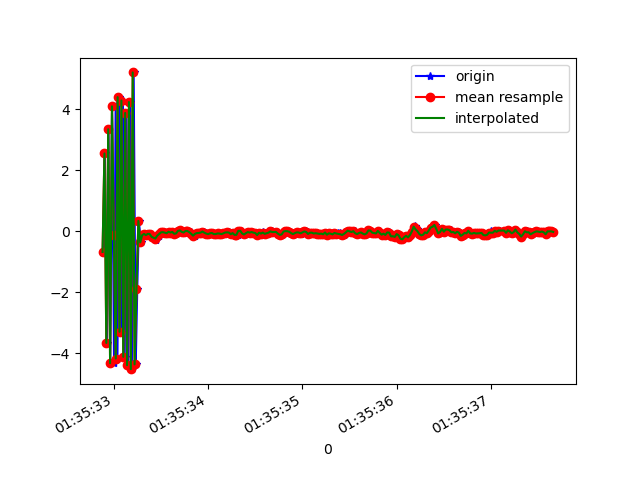

Values plotted in this chart, from the file beside it:
1618191332895, 886995847383289, -0.67900944, -0.020398855, 9.30554
1618191332904, 886995866614059, 2.546, 0.2012, -7.548
1618191332927, 886995885844829, -3.66, -0.3654, 4.831
1618191332943, 886995905075599, 3.339, 0.6014, -2.574
1618191332962, 886995924306369, -4.325, -0.7374, 0.2931
1618191332981, 886995943537139, 4.09, 0.6172, 0.8231
1618191333002, 886995962767909, -4.31, -0.8536, -3.205
1618191333019, 886995981998679, 4.089, 0.7886, 4.33
1618191333038, 886996001229449, -4.171, -0.8465, -5.276
1618191333057, 886996020460219, 4.391, 0.6159, 5.205
1618191333078, 886996039690989, -3.295, -0.9307, -6.231
1618191333096, 886996058921759, 4.282, 0.7595, 5.292
1618191333115, 886996078152529, -4.115, -0.7668, -5.166
1618191333134, 886996097383299, 3.873, 0.7508, 4.148
1618191333153, 886996116614069, -4.39, -0.7733, -3.936
1618191333173, 886996135844839, 4.231, 0.964, 2.438
1618191333191, 886996155075609, -4.52, -0.7381, -1.716
1618191333210, 886996174306379, 5.201, 0.8605, -0.8599
1618191333232, 886996193537149, -4.364, -0.669, 1.948
1618191333248, 886996212767919, -1.907, -0.4862, -0.02583
1618191333266, 886996231998689, 0.3361, 0.03149, 0.2589
1618191333285, 886996251229459, -0.3689, 0.08143, -0.7009
1618191333307, 886996270460229, -0.131, 0.1529, -0.4791
1618191333325, 886996289690999, -0.08998, 0.07943, -0.3407
1618191333343, 886996308921769, -0.1304, 0.05375, -0.2689
1618191333364, 886996328152539, -0.08689, 0.1256, -0.2929
1618191333383, 886996347383309, -0.09082, 0.1413, -0.2762
1618191333400, 886996366614079, -0.1449, 0.1084, -0.2112
1618191333419, 886996385844849, -0.2205, 0.09161, -0.1224
1618191333443, 886996405075619, -0.2891, 0.04166, -0.1236
1618191333457, 886996424306389, -0.1931, 0.02393, -0.1073
1618191333476, 886996443537159, -0.1471, 0.05322, -0.09756
1618191333495, 886996462767929, -0.09438, 0.01858, -0.0929
1618191333512, 886996481998699, -0.03906, 0.05004, -0.09013
1618191333533, 886996501229469, -0.03125, 0.07572, -0.1517
1618191333552, 886996520460239, -0.05019, 0.04491, -0.2096
1618191333571, 886996539691009, -0.06642, 0.097, -0.2314
1618191333592, 886996558921779, -0.01809, 0.09674, -0.3027
1618191333609, 886996578152549, -0.04388, 0.02462, -0.3108
1618191333628, 886996597383319, -0.02432, 0.01769, -0.3179
1618191333649, 886996616614089, -0.08373, -0.005455, -0.425
1618191333666, 886996635844859, -0.07356, 0.03354, -0.4487
1618191333685, 886996655075629, 0.009928, 0.01319, -0.4159
1618191333704, 886996674306399, 0.02626, 0.07975, -0.4364
1618191333725, 886996693537169, -0.02232, 0.0802, -0.3797
1618191333746, 886996712767939, -0.04218, 0.0834, -0.3931
1618191333763, 886996731998709, 0.007549, 0.1171, -0.2992
1618191333781, 886996751229479, 0.004689, 0.1006, -0.3333
1618191333802, 886996770460249, -0.03152, 0.1077, -0.3095
1618191333821, 886996789691019, -0.03904, 0.11, -0.2542
1618191333838, 886996808921789, -0.1295, 0.1462, -0.2973
1618191333856, 886996828152559, -0.1453, 0.1331, -0.2557
1618191333875, 886996847383329, -0.08921, 0.1076, -0.2476
1618191333895, 886996866614099, -0.06171, 0.1056, -0.2085
1618191333914, 886996885844869, -0.0586, 0.05908, -0.07832
1618191333933, 886996905075639, -0.04598, 0.07738, -0.1347
1618191333953, 886996924306409, -0.01207, 0.0914, -0.1324
1618191333973, 886996943537179, -0.05026, 0.05585, -0.07102
1618191333990, 886996962767949, -0.07928, 0.01171, -0.0204
1618191334008, 886996981998719, -0.09646, 0.008241, 0.008864
1618191334027, 886997001229489, -0.06843, 0.05095, -0.02945
... 189 more rows
